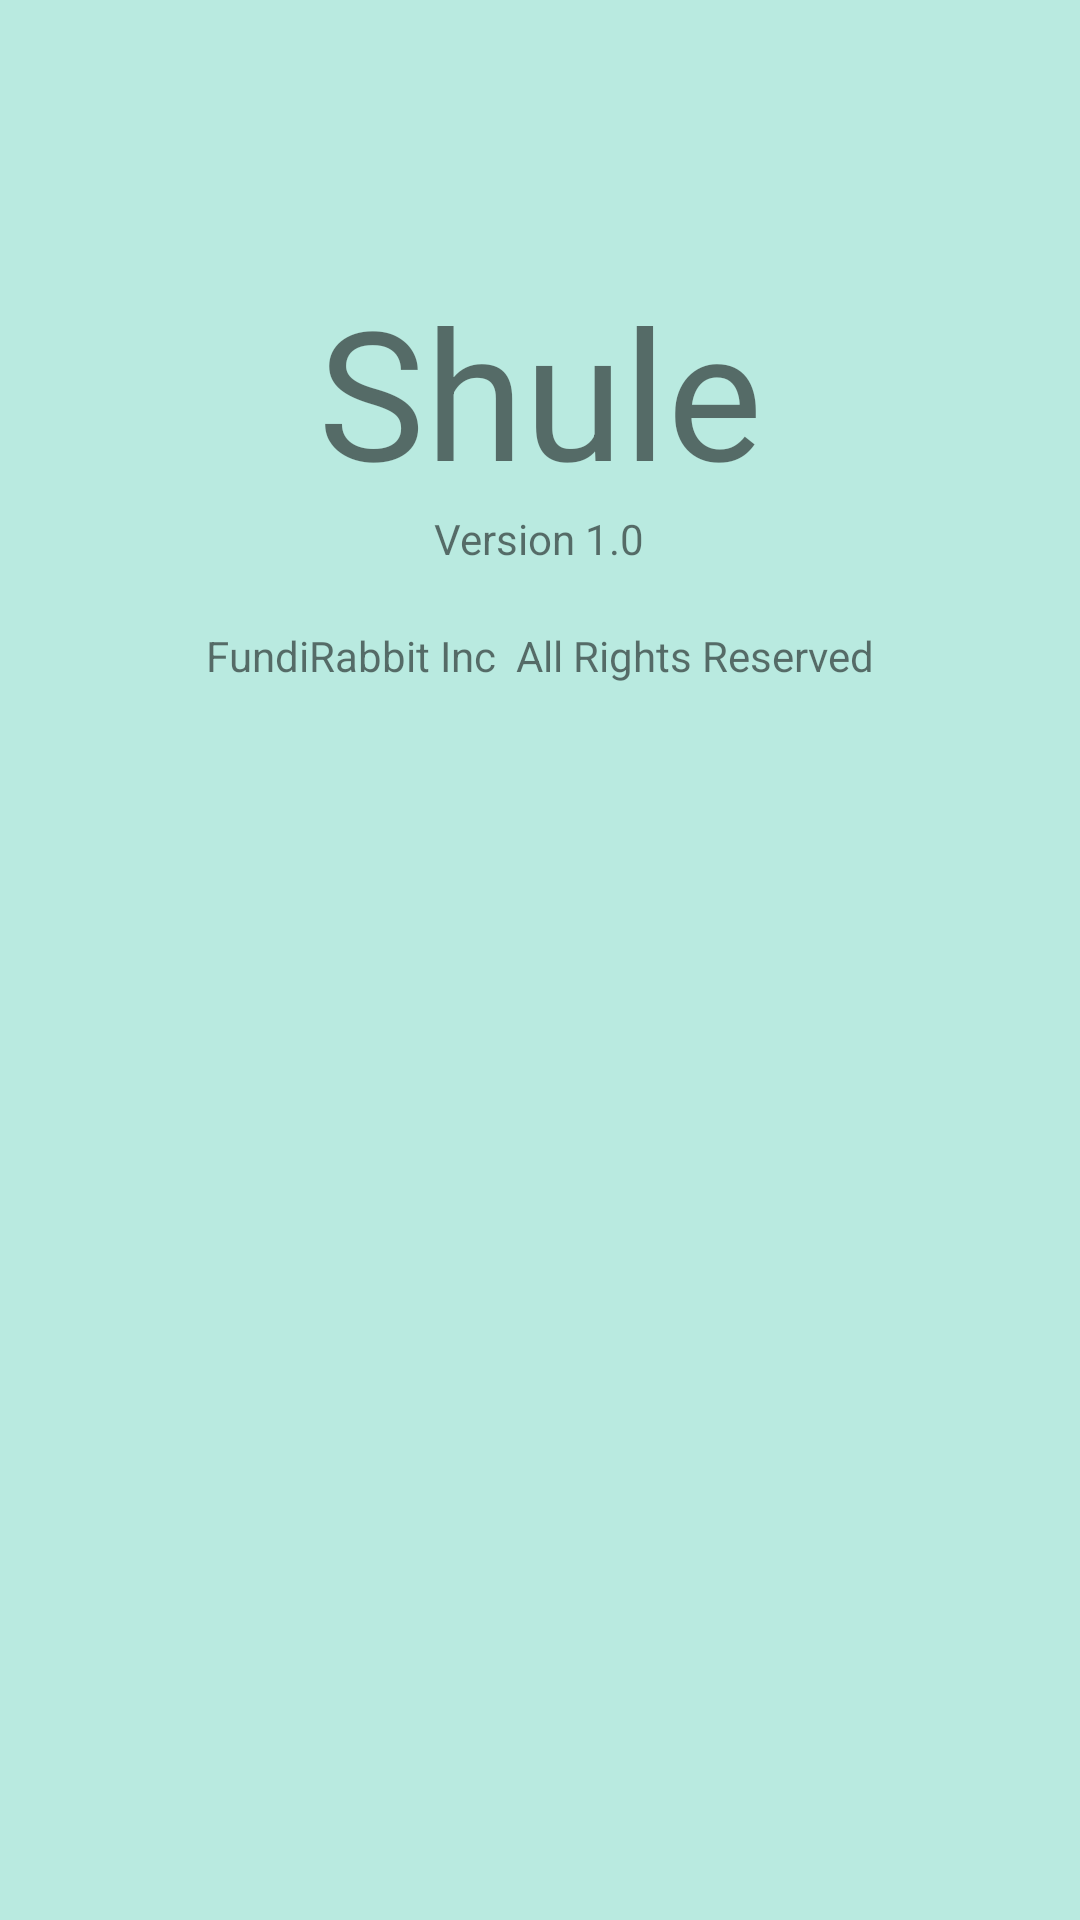

The Android layout XML behind this screen, and the referenced resources:
<!-- AndroidManifest.xml: application theme AppTheme -->
<!-- res/layout/about.xml -->
<?xml version="1.0" encoding="utf-8"?>
<LinearLayout xmlns:android="http://schemas.android.com/apk/res/android"
    android:orientation="vertical"
    android:layout_width="match_parent"
    android:layout_height="match_parent"
    android:background="@color/colorIndicator"
    android:weightSum="1"
    >

    <TextView
        android:layout_width="match_parent"
        android:layout_height="wrap_content"
        android:id="@+id/title_logo"
        android:text="Shule"
        android:textSize="60sp"
        android:layout_gravity="center"
        android:layout_marginTop="90dp"
        android:gravity="center"
        />


    <TextView
        android:layout_width="wrap_content"
        android:layout_height="wrap_content"
        android:id="@+id/title_version"
        android:text="Version 1.0"

        android:layout_gravity="center_horizontal"

        />


    <ImageView
        android:id="@+id/imageView"
        android:layout_width="wrap_content"
        android:layout_height="wrap_content"
        android:layout_gravity="center_vertical|center_horizontal"
        android:src="@mipmap/shule_icon"

        android:layout_marginTop="10dp"/>



    <TextView
        android:layout_width="wrap_content"
        android:layout_height="wrap_content"
        android:id="@+id/title_detail"
        android:text="FundiRabbit Inc  All Rights Reserved"
        android:layout_marginTop="10dp"
        android:layout_gravity="center_horizontal"

        />

</LinearLayout>
<!-- resources referenced by this layout -->
<resources>
  <color name="colorIndicator">#b9eae0</color>
  <!-- mipmap shule_icon: png bitmap (drawable, 20708 bytes) -->
  <style name="AppTheme" parent="Theme.AppCompat.Light.NoActionBar">
          
          <item name="colorPrimary">@color/colorPrimary</item>
          <item name="colorPrimaryDark">@color/colorPrimaryDark</item>
          <item name="colorAccent">@color/colorAccent</item>
  
          <item name="tabIndicatorColor">?attr/colorAccent</item>
      </style>
  <color name="colorPrimary">#25baa2</color>
  <color name="colorPrimaryDark">#0e917c</color>
  <color name="colorAccent">#89d0c2</color>
</resources>
